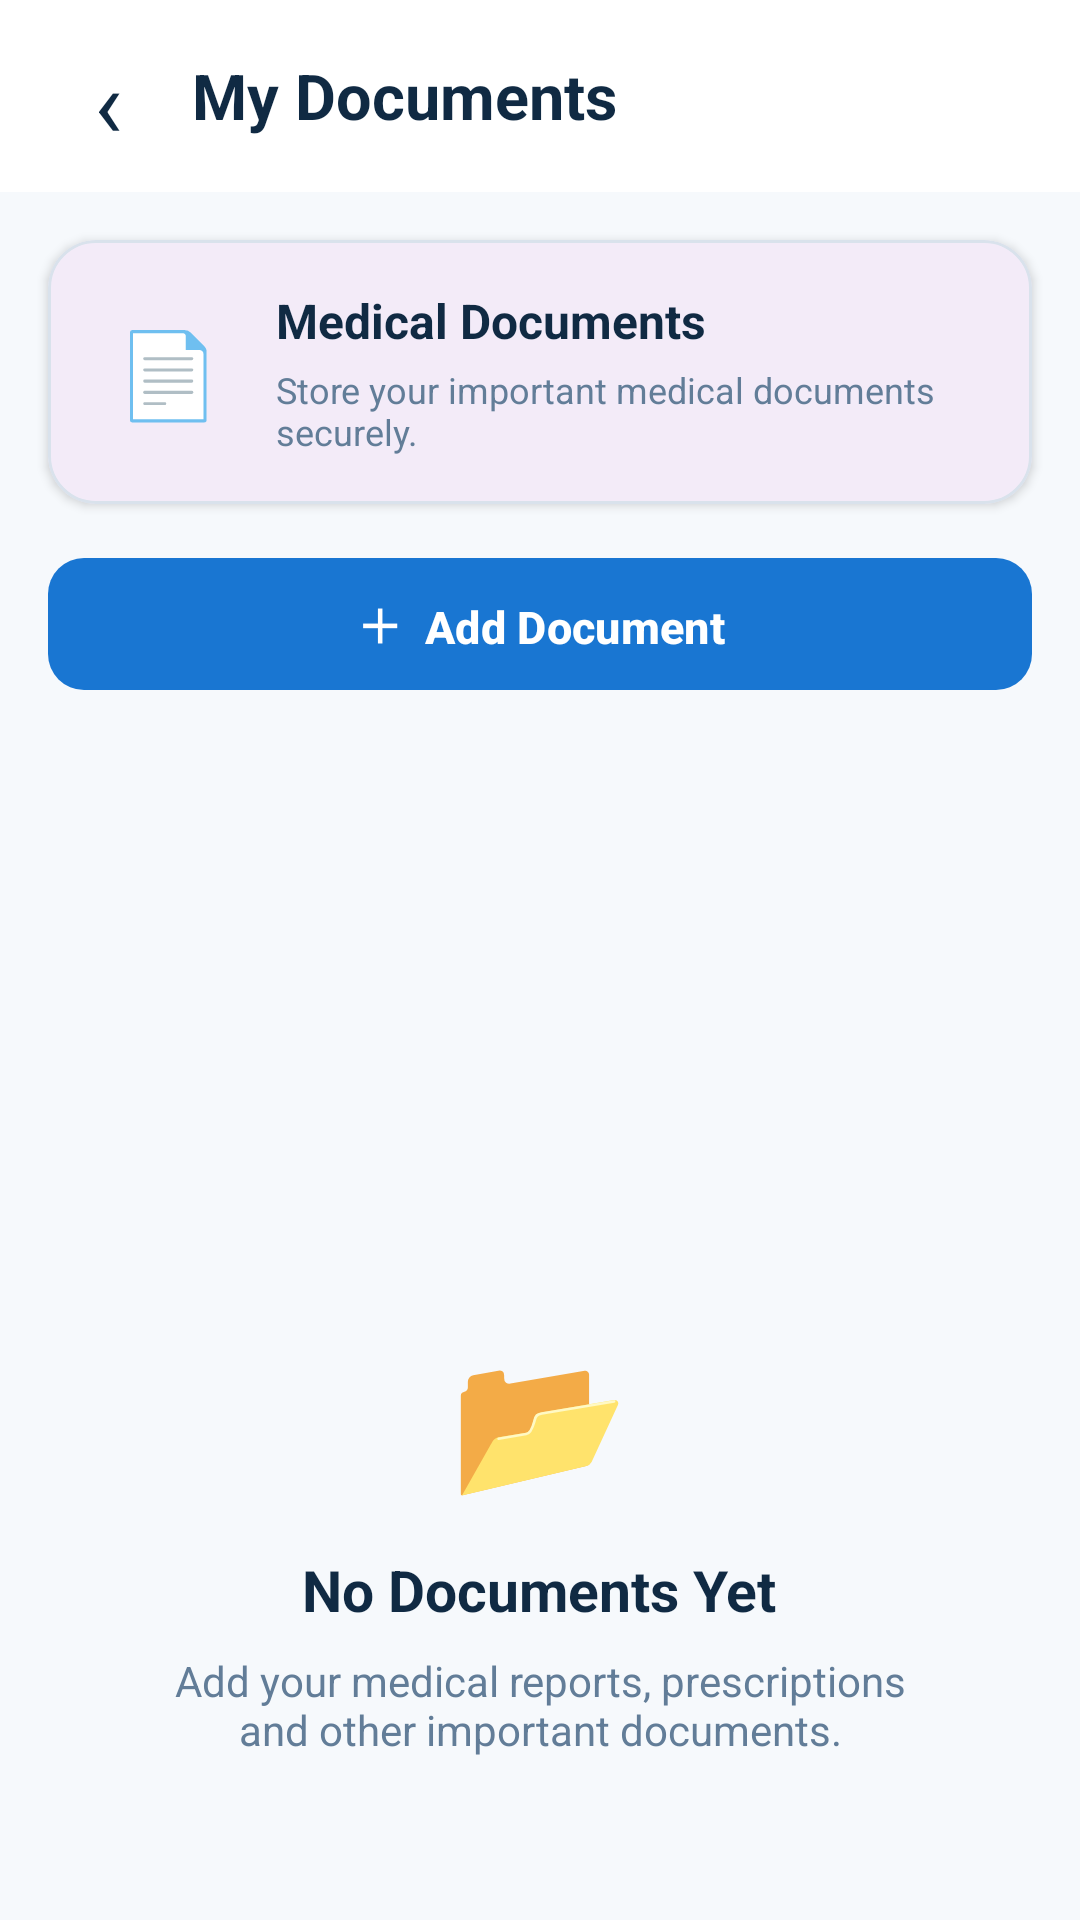

Layout XML and referenced resources for this Android screen:
<!-- AndroidManifest.xml: application theme Theme.Medivault -->
<!-- res/layout/activity_documents.xml -->
<?xml version="1.0" encoding="utf-8"?>
<LinearLayout
    xmlns:android="http://schemas.android.com/apk/res/android"
    xmlns:app="http://schemas.android.com/apk/res-auto"
    android:layout_width="match_parent"
    android:layout_height="match_parent"
    android:orientation="vertical"
    android:background="#F6F9FC">

    
    <LinearLayout
        android:layout_width="match_parent"
        android:layout_height="64dp"
        android:orientation="horizontal"
        android:gravity="center_vertical"
        android:paddingStart="16dp"
        android:paddingEnd="16dp"
        android:background="#FFFFFF">

        <TextView
            android:id="@+id/tvBack"
            android:layout_width="40dp"
            android:layout_height="40dp"
            android:gravity="center"
            android:text="‹"
            android:textSize="32sp"
            android:textColor="#102A43"
            android:clickable="true"
            android:focusable="true" />

        <TextView
            android:layout_width="0dp"
            android:layout_height="wrap_content"
            android:layout_weight="1"
            android:layout_marginStart="8dp"
            android:text="My Documents"
            android:textSize="21sp"
            android:textStyle="bold"
            android:textColor="#102A43" />

    </LinearLayout>

    
    <com.google.android.material.card.MaterialCardView
        android:layout_width="match_parent"
        android:layout_height="wrap_content"
        android:layout_marginStart="16dp"
        android:layout_marginTop="16dp"
        android:layout_marginEnd="16dp"
        app:cardCornerRadius="16dp"
        app:cardElevation="2dp"
        app:strokeWidth="1dp"
        app:strokeColor="#D9E2EC">

        <LinearLayout
            android:layout_width="match_parent"
            android:layout_height="wrap_content"
            android:orientation="horizontal"
            android:gravity="center_vertical"
            android:padding="16dp">

            <TextView
                android:layout_width="48dp"
                android:layout_height="48dp"
                android:gravity="center"
                android:text="📄"
                android:textSize="28sp" />

            <LinearLayout
                android:layout_width="0dp"
                android:layout_height="wrap_content"
                android:layout_weight="1"
                android:layout_marginStart="12dp"
                android:orientation="vertical">

                <TextView
                    android:layout_width="match_parent"
                    android:layout_height="wrap_content"
                    android:text="Medical Documents"
                    android:textSize="16sp"
                    android:textStyle="bold"
                    android:textColor="#102A43" />

                <TextView
                    android:layout_width="match_parent"
                    android:layout_height="wrap_content"
                    android:layout_marginTop="4dp"
                    android:text="Store your important medical documents securely."
                    android:textSize="12sp"
                    android:textColor="#627D98" />

            </LinearLayout>

        </LinearLayout>

    </com.google.android.material.card.MaterialCardView>

    
    <com.google.android.material.button.MaterialButton
        android:id="@+id/btnAddDocument"
        android:layout_width="match_parent"
        android:layout_height="wrap_content"
        android:layout_marginStart="16dp"
        android:layout_marginTop="14dp"
        android:layout_marginEnd="16dp"
        android:minHeight="52dp"
        android:text="＋  Add Document"
        android:textSize="15sp"
        android:textStyle="bold"
        android:textColor="#FFFFFF"
        app:cornerRadius="12dp"
        app:backgroundTint="#1976D2" />

    
    <androidx.recyclerview.widget.RecyclerView
        android:id="@+id/recyclerViewDocuments"
        android:layout_width="match_parent"
        android:layout_height="0dp"
        android:layout_weight="1"
        android:layout_marginTop="12dp"
        android:clipToPadding="false"
        android:paddingTop="4dp"
        android:paddingBottom="20dp" />

    
    <LinearLayout
        android:id="@+id/tvEmptyState"
        android:layout_width="match_parent"
        android:layout_height="wrap_content"
        android:layout_margin="24dp"
        android:orientation="vertical"
        android:gravity="center"
        android:padding="30dp">

        <TextView
            android:layout_width="wrap_content"
            android:layout_height="wrap_content"
            android:text="📂"
            android:textSize="48sp" />

        <TextView
            android:layout_width="wrap_content"
            android:layout_height="wrap_content"
            android:layout_marginTop="12dp"
            android:text="No Documents Yet"
            android:textSize="19sp"
            android:textStyle="bold"
            android:textColor="#102A43" />

        <TextView
            android:layout_width="match_parent"
            android:layout_height="wrap_content"
            android:layout_marginTop="8dp"
            android:gravity="center"
            android:text="Add your medical reports, prescriptions and other important documents."
            android:textSize="14sp"
            android:textColor="#627D98" />

    </LinearLayout>

</LinearLayout>
<!-- resources referenced by this layout -->
<resources>
  <style name="Theme.Medivault" parent="Base.Theme.Medivault" />
  <style name="Base.Theme.Medivault" parent="Theme.Material3.DayNight.NoActionBar">
          
          
      </style>
</resources>
